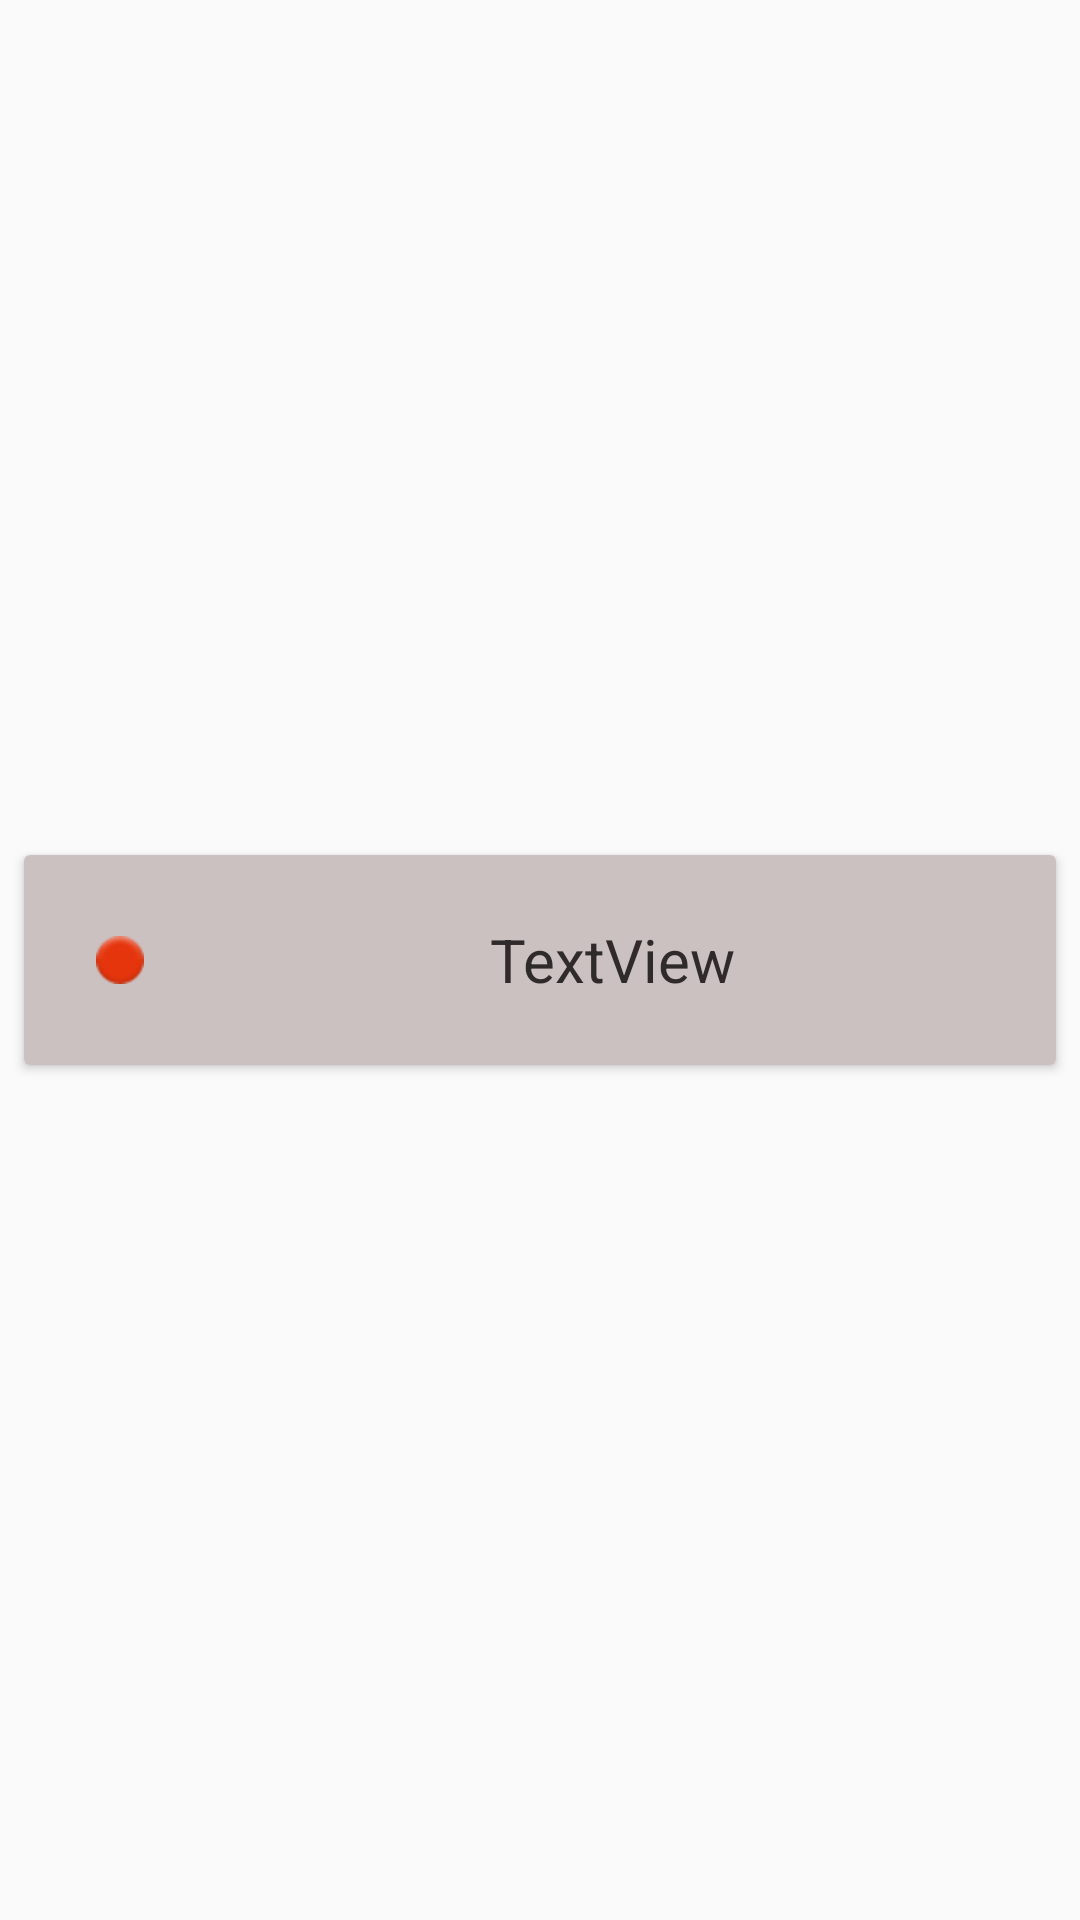

The Android layout XML behind this screen, and the referenced resources:
<!-- AndroidManifest.xml: application theme AppTheme.NoActionBar -->
<!-- res/layout/activity_item_operation.xml -->
<?xml version="1.0" encoding="utf-8"?>
<androidx.constraintlayout.widget.ConstraintLayout xmlns:android="http://schemas.android.com/apk/res/android"
    xmlns:app="http://schemas.android.com/apk/res-auto"
    xmlns:tools="http://schemas.android.com/tools"
    android:layout_width="match_parent"
    android:layout_height="wrap_content">

    <androidx.cardview.widget.CardView
        android:id="@+id/card_view_operation"
        android:layout_width="0dp"
        android:layout_height="70dp"
        android:layout_marginStart="8dp"
        android:layout_marginTop="8dp"
        android:layout_marginEnd="8dp"
        android:layout_marginBottom="8dp"
        android:background="#A39898"
        android:paddingBottom="15px"
        android:state_pressed="true"
        android:foreground="?attr/selectableItemBackground"
        app:layout_constraintBottom_toBottomOf="parent"
        app:layout_constraintEnd_toEndOf="parent"
        app:layout_constraintStart_toStartOf="parent"
        app:layout_constraintTop_toTopOf="parent">

        <androidx.constraintlayout.widget.ConstraintLayout
            android:layout_width="match_parent"
            android:layout_height="match_parent"
            android:background="#CCC1C1">

            <TextView
                android:id="@+id/textViewCaptionOperation"
                android:layout_width="0dp"
                android:layout_height="0dp"
                android:layout_marginStart="8dp"
                android:layout_marginTop="8dp"
                android:layout_marginBottom="8dp"
                android:gravity="center"
                android:text="TextView"
                android:textAlignment="center"
                android:textColor="#302B2B"
                android:textSize="20sp"
                app:layout_constraintBottom_toBottomOf="parent"
                app:layout_constraintEnd_toEndOf="parent"
                app:layout_constraintStart_toEndOf="@+id/imageView3"
                app:layout_constraintTop_toTopOf="parent" />

            <ImageView
                android:id="@+id/imageView3"
                android:layout_width="wrap_content"
                android:layout_height="0dp"
                android:layout_marginStart="24dp"
                app:layout_constraintBottom_toBottomOf="parent"
                app:layout_constraintStart_toStartOf="parent"
                app:layout_constraintTop_toTopOf="parent"
                app:srcCompat="@android:drawable/ic_notification_overlay" />
        </androidx.constraintlayout.widget.ConstraintLayout>
    </androidx.cardview.widget.CardView>
</androidx.constraintlayout.widget.ConstraintLayout>
<!-- resources referenced by this layout -->
<resources>
  <style name="AppTheme.NoActionBar">
          <item name="windowActionBar">false</item>
          <item name="windowNoTitle">true</item>
      </style>
</resources>
